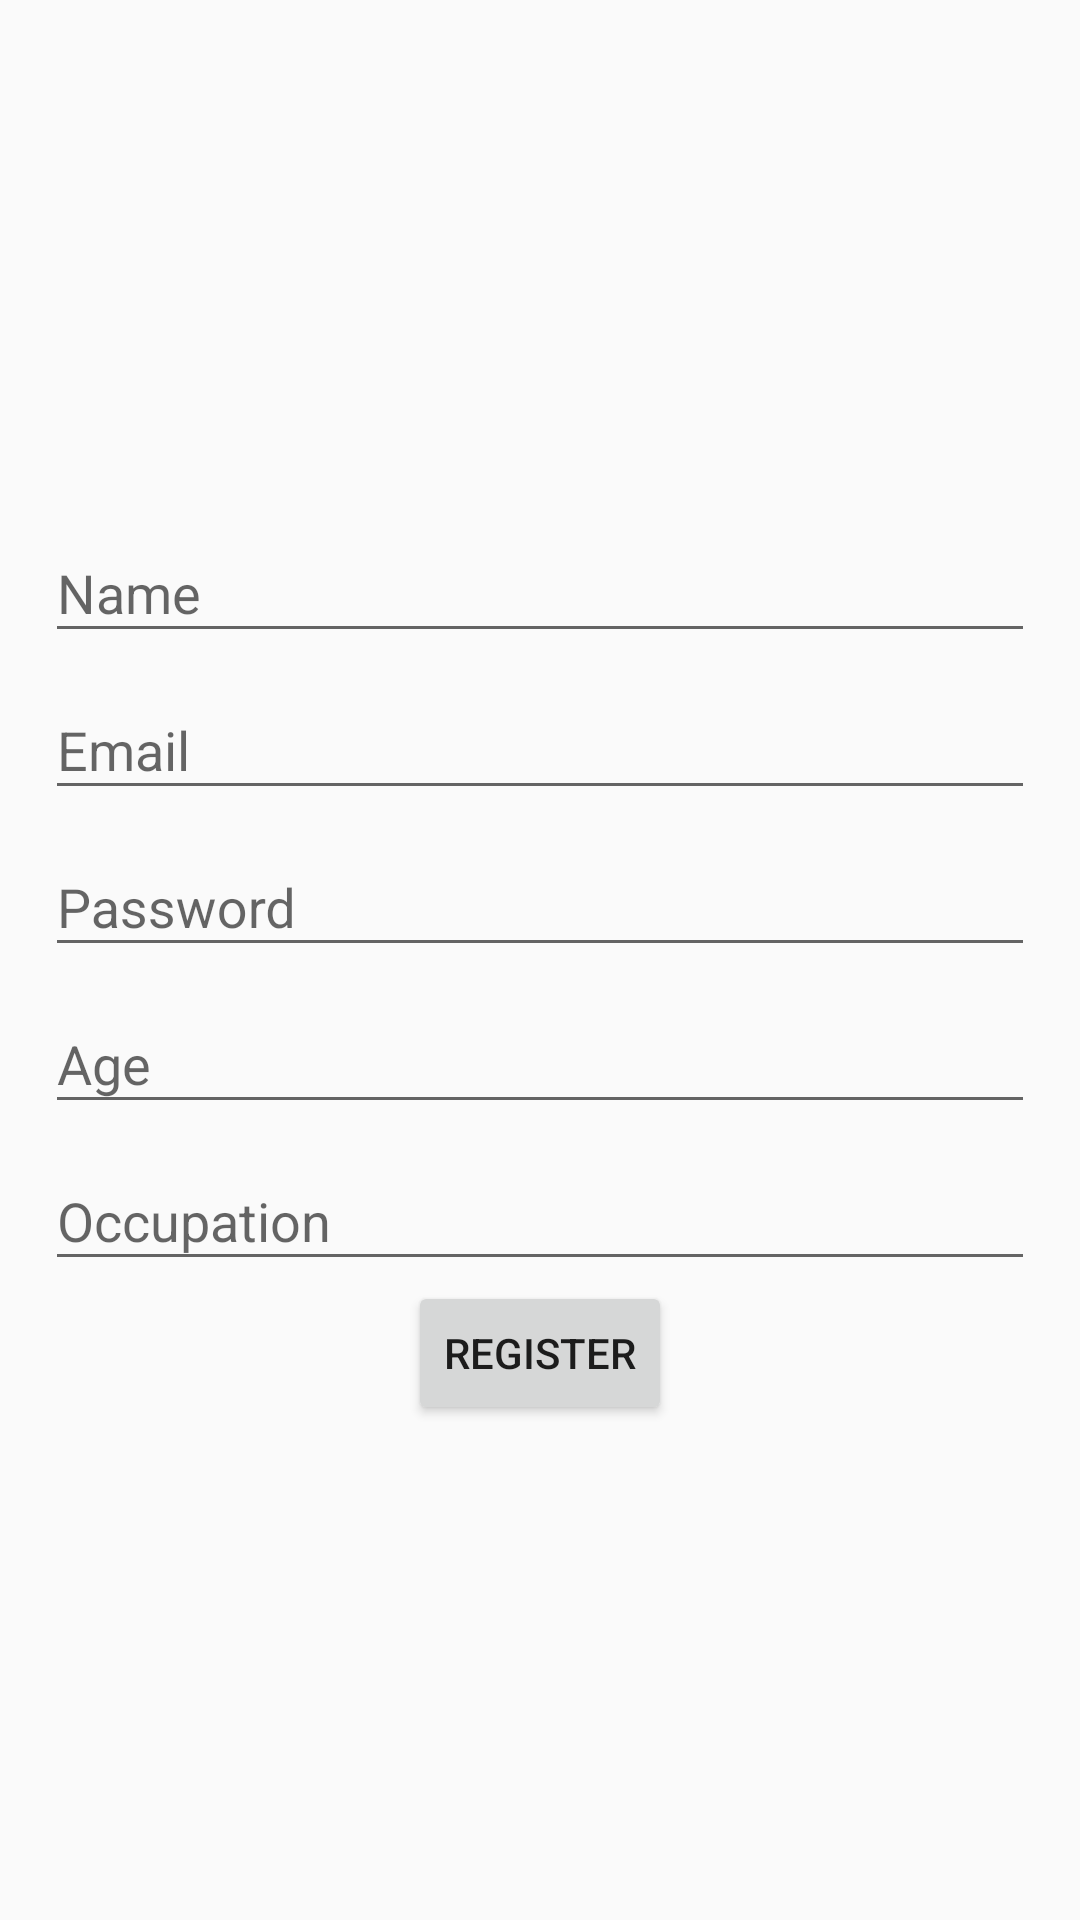

This screen was rendered from an Android layout file. Write that file and the resources it references.
<!-- AndroidManifest.xml: application theme AppTheme -->
<!-- res/layout/fragment_registration.xml -->
<?xml version="1.0" encoding="utf-8"?>
<androidx.constraintlayout.widget.ConstraintLayout xmlns:android="http://schemas.android.com/apk/res/android"
    xmlns:app="http://schemas.android.com/apk/res-auto"
    xmlns:tools="http://schemas.android.com/tools"
    android:layout_width="match_parent"
    android:layout_height="match_parent"
    tools:context=".RegistrationFragment">

    <com.google.android.material.textfield.TextInputLayout
        android:id="@+id/textInputLayout"
        android:layout_width="match_parent"
        android:layout_height="wrap_content"
        app:layout_constraintBottom_toTopOf="@+id/textInputLayout3"
        app:layout_constraintTop_toBottomOf="@+id/textInputLayout2"
        tools:layout_editor_absoluteX="0dp">

        <EditText
            android:id="@+id/emailEditText"
            style="@style/editTextStyle"
            android:hint="@string/emailEdit"
            android:inputType="textEmailAddress" />
    </com.google.android.material.textfield.TextInputLayout>

    <com.google.android.material.textfield.TextInputLayout
        android:id="@+id/textInputLayout3"
        android:layout_width="match_parent"
        android:layout_height="wrap_content"
        app:layout_constraintBottom_toTopOf="@+id/textInputLayout4"
        app:layout_constraintTop_toBottomOf="@+id/textInputLayout"
        tools:layout_editor_absoluteX="0dp">

        <EditText
            android:id="@+id/passwordEditText"
            style="@style/editTextStyle"
            android:hint="@string/passwordEdit"
            android:inputType="textPassword" />
    </com.google.android.material.textfield.TextInputLayout>

    <com.google.android.material.textfield.TextInputLayout
        android:id="@+id/textInputLayout4"
        android:layout_width="match_parent"
        android:layout_height="wrap_content"
        app:layout_constraintBottom_toTopOf="@+id/textInputLayout5"
        app:layout_constraintTop_toBottomOf="@+id/textInputLayout3"
        tools:layout_editor_absoluteX="0dp">

        <EditText
            android:id="@+id/ageEditText"
            style="@style/editTextStyle"
            android:hint="@string/ageEdit"
            android:inputType="number" />
    </com.google.android.material.textfield.TextInputLayout>


    <com.google.android.material.textfield.TextInputLayout
        android:id="@+id/textInputLayout5"
        android:layout_width="match_parent"
        android:layout_height="wrap_content"
        app:layout_constraintBottom_toTopOf="@+id/registerBtn"
        app:layout_constraintTop_toBottomOf="@+id/textInputLayout4"
        tools:layout_editor_absoluteX="16dp">

        <EditText
            android:id="@+id/occupationEditText"
            style="@style/editTextStyle"
            android:hint="@string/occupationEdit"
            android:inputType="textPersonName" />
    </com.google.android.material.textfield.TextInputLayout>

    <com.google.android.material.textfield.TextInputLayout
        android:id="@+id/textInputLayout2"
        android:layout_width="match_parent"
        android:layout_height="wrap_content"
        app:layout_constraintVertical_chainStyle="packed"
        app:layout_constraintBottom_toTopOf="@+id/textInputLayout"
        app:layout_constraintTop_toTopOf="parent"
        tools:layout_editor_absoluteX="16dp">

        <EditText
            android:id="@+id/nameEditText"
            style="@style/editTextStyle"
            android:hint="@string/nameEdit"
            android:inputType="textPersonName" />
    </com.google.android.material.textfield.TextInputLayout>

    <Button
        android:id="@+id/registerBtn"
        android:layout_width="wrap_content"
        android:layout_height="wrap_content"
        android:text="@string/registerBtn"
        app:layout_constraintBottom_toBottomOf="parent"
        app:layout_constraintEnd_toEndOf="parent"
        app:layout_constraintStart_toStartOf="parent"
        app:layout_constraintTop_toBottomOf="@+id/textInputLayout5" />
</androidx.constraintlayout.widget.ConstraintLayout>
<!-- resources referenced by this layout -->
<resources>
  <string name="ageEdit">Age</string>
  <string name="emailEdit">Email</string>
  <string name="nameEdit">Name</string>
  <string name="occupationEdit">Occupation</string>
  <string name="passwordEdit">Password</string>
  <string name="registerBtn">Register</string>
  <style name="editTextStyle">
          <item name="android:layout_width">match_parent</item>
          <item name="android:layout_height">wrap_content</item>
          <item name="android:layout_marginLeft">15dp</item>
          <item name="android:layout_marginStart">15dp</item>
          <item name="android:layout_marginRight">15dp</item>
          <item name="android:layout_marginEnd">15dp</item>
          <item name="android:layout_gravity">center</item>
          <item name="android:ems">10</item>
      </style>
  <style name="AppTheme" parent="Theme.AppCompat.Light.DarkActionBar">
          
          <item name="colorPrimary">@color/colorPrimary</item>
          <item name="colorPrimaryDark">@color/colorPrimaryDark</item>
          <item name="colorAccent">@color/colorAccent</item>
      </style>
  <!-- not gathered from this repository: default colours our renderer supplied (Android Studio template values) -->
  <color name="colorPrimary">#FF6200EE</color>
  <color name="colorPrimaryDark">#FF3700B3</color>
  <color name="colorAccent">#FF03DAC5</color>
</resources>
